Run: headless pygame with SDL's dummy video driver; simulated clock (each Clock.tick advances the game by its frame time, no real sleeping); random seed 0; keys injected as events and as key.get_pressed() state; no mouse input.
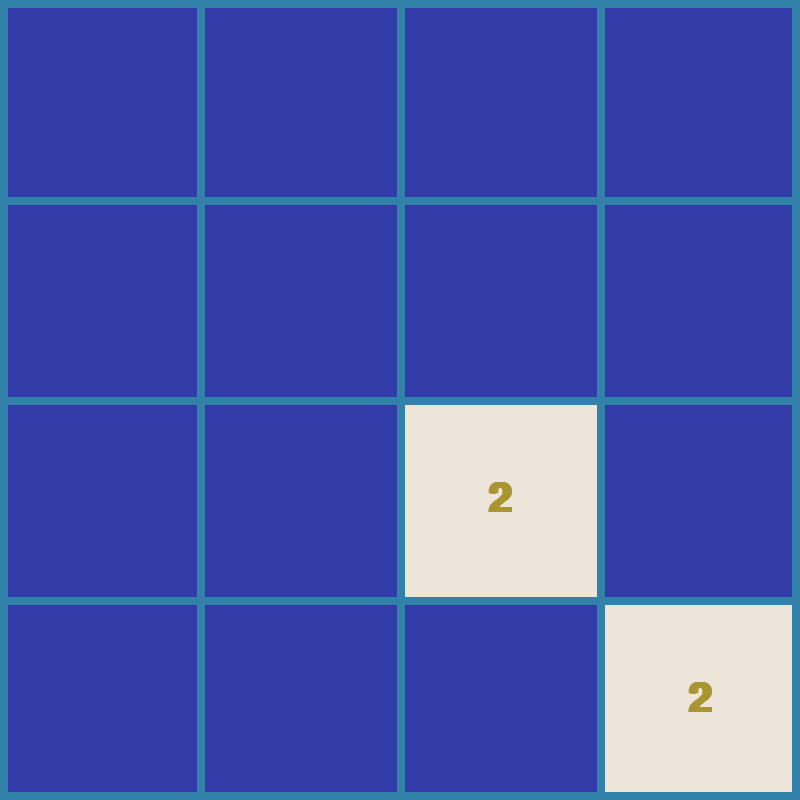
Frame 1 of 4 · flips 1–60 · no input
Frame 2 of 4 · flips 61–180 · tapped SPACE, RETURN · held RIGHT (→), D · screen unchanged from frame 1, image omitted
Frame 3 of 4 · flips 181–300 · held DOWN (↓), S · screen unchanged from frame 2, image omitted
Frame 4 of 4 · flips 301–420 · held LEFT (←), A, UP (↑), W · screen unchanged from frame 3, image omitted

The pygame program that drew these frames:

import pygame
import random
import math

pygame.init()

# definire constante

FPS = 60

WIDTH, HEIGHT = 800, 800
ROWS = 4
COLS = 4

RECT_HEIGHT = HEIGHT // ROWS
RECT_WIDTH = WIDTH // COLS

OUTLINE_COLOR = (50, 129, 168)
OUTLINE_THICKNESS = 8
BACKGROUND_COLOR = (50, 60, 168)
FONT_COLOR = (169, 149, 50)

# crearea unui pygame window
SCREEN = pygame.display.set_mode((WIDTH, HEIGHT))
pygame.display.set_caption("2048 - GAME")

FONT = pygame.font.SysFont('Arial', 60, bold = True)
MOVE_VEL = 20

class Tile:
    # culorile pentru fiecare bloc din jocul original 2048
    COLORS = [
        (237, 229, 218),
        (238, 225, 201),
        (243, 178, 122),
        (246, 150, 101),
        (247, 124, 95),
        (247, 95, 59),
        (237, 208, 115),
        (237, 204, 99),
        (236, 202, 80),
    ]

    def __init__(self, value, row, col):
        self.value = value
        self.row = row
        self.col = col
        self.x = col * RECT_WIDTH
        self.y = col * RECT_HEIGHT

    def culoare(self):
        # pentru blocul de culoare 2 vrem sa obtinem indexul 0 din COLORS, pentru blocul de culoare 4 vrem indexul 1 etc.
        # blocurile sunt puteri ale lui 2 deci putem folosi un logaritm in baza 2
        index_color = int(math.log2(self.value)) - 1
        color = self.COLORS[index_color]
        return color

    def desenare(self, screen):
        color = self.culoare()
        pygame.draw.rect(screen, color, (self.x, self.y, RECT_WIDTH, RECT_HEIGHT))

        text = FONT.render(str(self.value), 1, FONT_COLOR)
        screen.blit(
            text, (self.x + (RECT_WIDTH / 2 - text.get_width() / 2),
                   self.y + (RECT_HEIGHT / 2 - text.get_height() / 2),
                   ),
        )

    def set_pozitie(self):
        pass

    def mutare(self, delta):
        pass


def desenare_grid(screen):
    # delimiteaza patratelele ecranului
    for row in range(1, ROWS):
        y = row * RECT_HEIGHT
        pygame.draw.line(screen, OUTLINE_COLOR, (0, y), (WIDTH, y), OUTLINE_THICKNESS)

    for cols in range(1, COLS):
        x = cols * RECT_WIDTH
        pygame.draw.line(screen, OUTLINE_COLOR, (x, 0), (x, HEIGHT), OUTLINE_THICKNESS)

    pygame.draw.rect(screen, OUTLINE_COLOR, (0, 0, WIDTH, HEIGHT), OUTLINE_THICKNESS)

def desenare(screen, tiles):
    screen.fill(BACKGROUND_COLOR)

    for tile in tiles.values():
        tile.desenare(screen)

    desenare_grid(screen)

    pygame.display.update()

def generare_random(tiles):
    row = None
    col = None
    while True:
        row = random.randrange(0, ROWS)
        col = random.randrange(0, COLS)

        if f"{row}{col}" not in tiles:
            break

    return row, col

def generare_blocuri():
    # vom folosi un dictionar pentru a putea indentifica foarte rapid blocul dupa linie si coloana
    tiles = {}
    for _ in range(2):
        row, col = generare_random(tiles)
        tiles[f"{row}{col}"] = Tile(2, row, col)

    return tiles


def main(screen):
    clock = pygame.time.Clock()
    run_loop = True

    # vom folosi un dictionar pentru a putea indentifica foarte rapid blocul dupa linie si coloana
    tiles = generare_blocuri()

    while run_loop:
        clock.tick(FPS)

        for event in pygame.event.get():
            if event.type == pygame.QUIT:
                run_loop = False
                break

        desenare(screen, tiles)

    pygame.quit()


if __name__ == "__main__":
    main(SCREEN)
